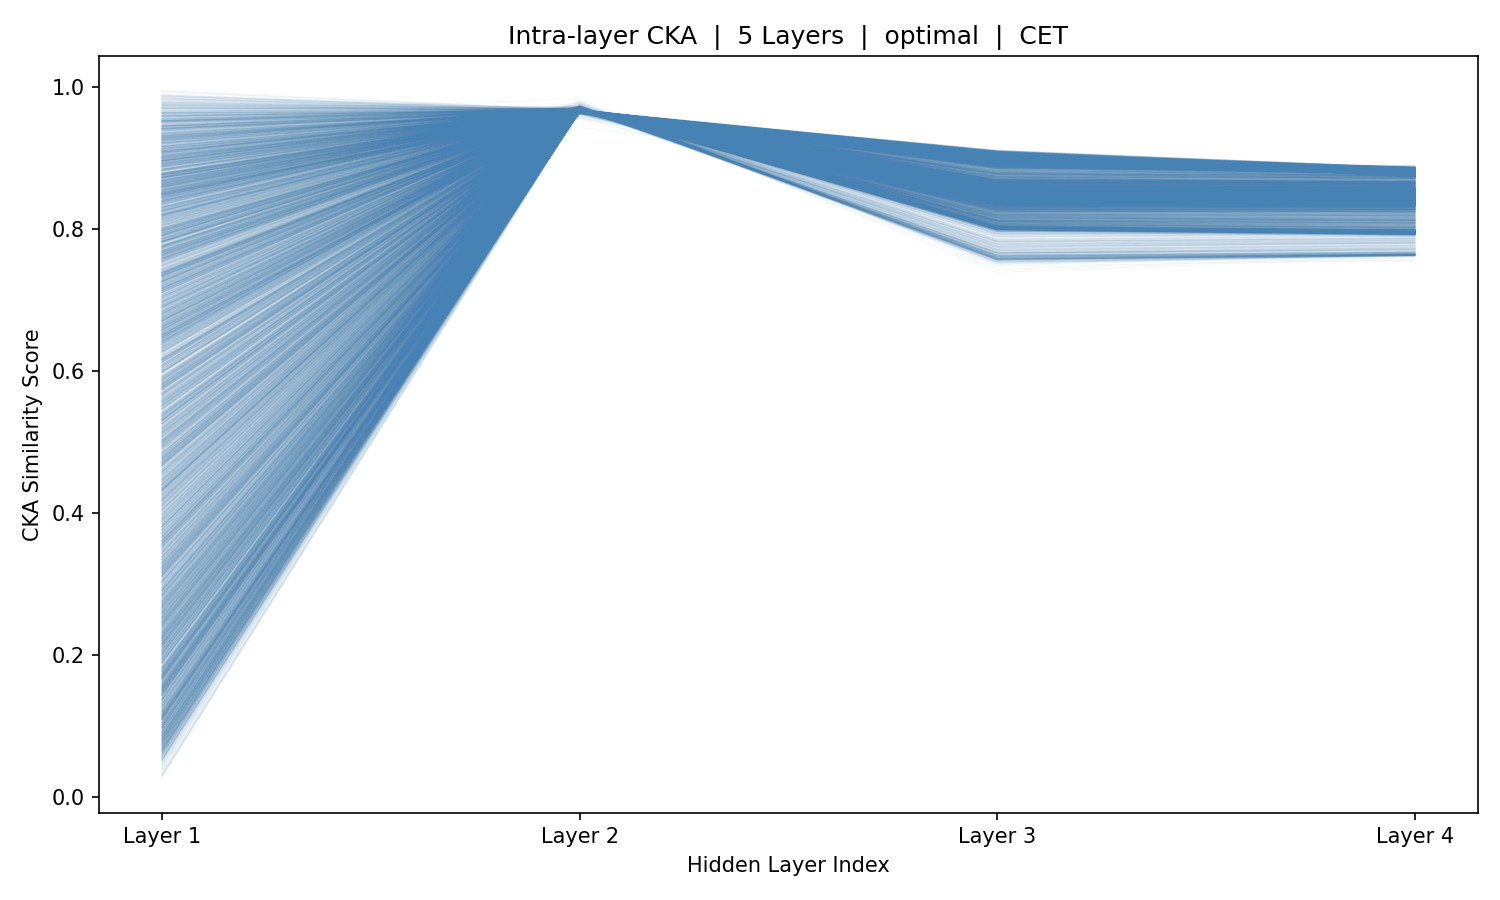

The file beside this chart, header and first rows:
sample_idx, Layer_1, Layer_2, Layer_3, Layer_4
0, 0.2582, 0.9705, 0.8012, 0.7942
1, 0.4919, 0.9698, 0.8002, 0.7931
2, 0.687, 0.9694, 0.7998, 0.793
3, 0.647, 0.9701, 0.8002, 0.7946
4, 0.2692, 0.9704, 0.8001, 0.793
5, 0.4791, 0.97, 0.8002, 0.792
6, 0.8882, 0.9693, 0.8017, 0.7932
7, 0.9576, 0.9686, 0.8026, 0.7939
8, 0.8201, 0.9684, 0.8029, 0.7951
9, 0.6784, 0.9684, 0.8031, 0.7962
10, 0.7531, 0.9693, 0.8036, 0.7975
11, 0.8649, 0.97, 0.8022, 0.7988
12, 0.9469, 0.9696, 0.8019, 0.7989
13, 0.892, 0.9688, 0.8045, 0.7977
14, 0.7941, 0.9688, 0.8028, 0.7982
15, 0.5772, 0.9693, 0.7894, 0.7923
16, 0.7191, 0.9701, 0.7959, 0.7966
17, 0.8016, 0.9705, 0.8031, 0.7983
18, 0.782, 0.9705, 0.8013, 0.799
19, 0.8821, 0.9711, 0.7975, 0.7983
20, 0.8909, 0.9715, 0.7876, 0.7913
21, 0.826, 0.9706, 0.7829, 0.7876
22, 0.9391, 0.9708, 0.7739, 0.7792
23, 0.9388, 0.9702, 0.7824, 0.7865
24, 0.8471, 0.9706, 0.7746, 0.7794
25, 0.2237, 0.9701, 0.773, 0.7776
26, 0.2094, 0.9703, 0.7765, 0.7819
27, 0.3664, 0.9713, 0.7707, 0.7773
28, 0.6217, 0.9721, 0.7669, 0.7731
29, 0.4766, 0.972, 0.7764, 0.7818
30, 0.07796, 0.9715, 0.7793, 0.7835
31, 0.5031, 0.9707, 0.7799, 0.7846
32, 0.678, 0.9713, 0.7763, 0.7812
33, 0.6455, 0.9718, 0.7824, 0.7866
34, 0.3025, 0.9714, 0.7799, 0.7846
35, 0.1792, 0.9713, 0.7798, 0.7849
36, 0.2421, 0.9724, 0.7828, 0.7875
37, 0.3311, 0.9727, 0.7699, 0.775
38, 0.6029, 0.9718, 0.7754, 0.7804
39, 0.7211, 0.9723, 0.7709, 0.776
40, 0.8139, 0.9722, 0.772, 0.7772
41, 0.9505, 0.9722, 0.776, 0.7803
42, 0.4827, 0.9719, 0.7826, 0.7865
43, 0.1765, 0.9712, 0.7809, 0.7849
44, 0.2876, 0.972, 0.7705, 0.7763
45, 0.7911, 0.9722, 0.7679, 0.7741
46, 0.9278, 0.9727, 0.7717, 0.7785
47, 0.8978, 0.9719, 0.7753, 0.7809
48, 0.9529, 0.9719, 0.777, 0.7834
49, 0.8188, 0.9719, 0.775, 0.7807
50, 0.6385, 0.9717, 0.793, 0.7955
51, 0.4298, 0.9718, 0.7906, 0.7938
52, 0.08405, 0.9714, 0.7971, 0.7975
53, 0.4173, 0.9703, 0.8019, 0.7981
54, 0.9379, 0.9698, 0.802, 0.7978
55, 0.8303, 0.9698, 0.7994, 0.7977
56, 0.1119, 0.97, 0.8029, 0.7993
57, 0.4605, 0.9712, 0.7894, 0.7938
58, 0.8127, 0.9718, 0.7848, 0.7907
59, 0.874, 0.9718, 0.7921, 0.7951
... 5,366 more rows
